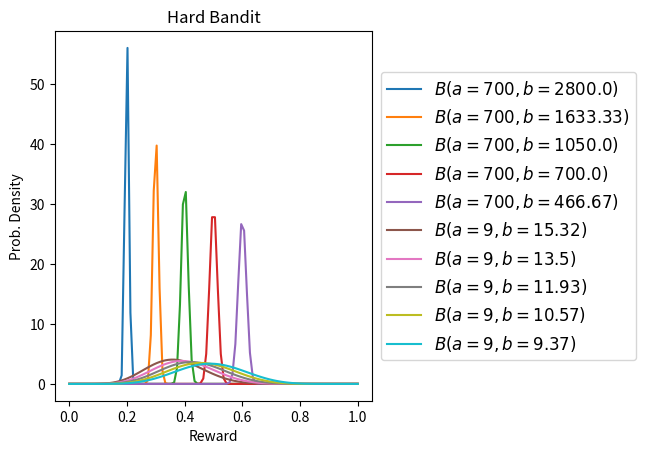

Here is the Python script that generated this plot: (Note: this script raises an exception after producing the figure.)
import matplotlib.pyplot as plt
import scipy.stats as stats
import numpy as np          


# --------------------- FUNCTIONS USED -----------------
def dist_maker(a,centers,title):
    """Helper function to quickly visualize beta function pdfs given a constant alpha and a list of desired centers """
    betas = []
    for i in centers:
        betas.append((a - i*a)/i)
    
    armTrueExpectedReward = {}
    armToPull = {}
    arm = 0
    for b in betas:
        p = stats.beta(a,b)
        armToPull[arm] = p
        armTrueExpectedReward[arm] = a/(a+b)
        arm += 1
    arms = list(armToPull.keys())
    #plot distributions for each of the arms
    x = np.linspace(0,1,100)
    for arm in arms:
        p = armToPull[arm]
        a,b = p.args
        plt.plot(x,p.pdf(x), label="$B(a = {}, b = {})$".format(a,np.round(b,2)))
    # Shrink current axis by 20% to make room for legend:
    ax = plt.gca()
    box = ax.get_position()
    ax.set_position([box.x0,box.y0,box.width*0.8,box.height])
    # Put a legend to the right of the current axis
    ax.legend(loc='center left', bbox_to_anchor=(1, 0.5), fontsize=12)
    plt.xlabel("Reward")
    plt.ylabel("Prob. Density")
    plt.title("{}".format(title))
    
    return(np.array([a]*5),betas,armTrueExpectedReward,armToPull)


# ---------------------------- Problem One -------------------------

def expected_regret_new(t,rewards,armTrueExpectedReward):
    regret = (t)*max(armTrueExpectedReward.values()) - rewards
    return(regret)
     
# --------------------------- Problem Two ----------------------
# Below are algorithms that work to maximize return on gambles
# Algorithms are designed to keep track of either regrets or the percent of best arms being pulled.
    
def random(time,reg_boolean,armToPull,armTrueExpectedReward):
    regret = np.zeros([time])
    reward = np.zeros([time])
    pull_hist = np.zeros([5])
    for idx,t in enumerate(list(range(time))):
        i = np.random.randint(0,5)
        pull_hist[i] += 1
        # pull arm
        reward[idx] = armToPull[i].rvs()

    # if not, than return the fraction of pulls on best arm 
    if reg_boolean == False:
        return(pull_hist[4]/time)
    else:
        regret = expected_regret_new(time,np.sum(np.sum(reward)),armTrueExpectedReward)
        return(regret)

        
        
def greedy_update(time,reg_boolean,armToPull,armTrueExpectedReward):
    # play each arm once to find initial estimate r^hat_i
    rHat_i = [1/2,1/2,1/2,1/2,1/2]
    rewards = np.zeros([time])
    reward_hist = {0:[],1:[],2:[],3:[],4:[]}
    #initially pull random arm
    i= np.random.randint(5)
    # pull that arm for the rest of time
    for t in range(time):
        r = armToPull[i].rvs()
        reward_hist[i].append(r)
        i = np.argmax(rHat_i)
        rHat_i[i] = np.mean(reward_hist[i])
        rewards[t] = r
    if reg_boolean == False:
        return(len(reward_hist[4])/time)
    else:
        regret = expected_regret_new(time,np.sum(rewards),armTrueExpectedReward)
        return(regret)

    

def e_first_greedy(time, reg_boolean,armToPull,armTrueExpectedReward):
    rHat_i = [1,1,1,1,1]
    reward_hist = {0:[],1:[],2:[],3:[],4:[]}
    t = 0
    rewards = np.zeros([time])
    m = int(2*np.log(time*5))
    # EXPLORATION PHASE
    for j in range(m):
        # pull every arm
        for i in range(5):
            r = armToPull[i].rvs()
            reward_hist[i].append(r)
            rHat_i[i] = np.mean(reward_hist[i])
            rewards[t] = r
            t = t+1
        
    i = np.argmax(rHat_i)

    # EXPLOITATION PHASE
    for t in range(5*m, time):
        r = armToPull[i].rvs()
        reward_hist[i].append(r)
        rewards[t] = r
        
    
    if reg_boolean == False:
        return(len(reward_hist[4])/time)
    else:
        regret = expected_regret_new(time,np.sum(rewards),armTrueExpectedReward)
        return(regret)


def e_greedy(time, e, reg_boolean,armToPull,armTrueExpectedReward):
    rHat_i = [1/2,1/2,1/2,1/2,1/2]
    reward_hist = {0:[],1:[],2:[],3:[],4:[]}
    rewards = np.zeros([time])
    for t in range(time):
        rand = np.random.rand()
        # pick random arm with chance e
        if rand > e:
            i = np.argmax(rHat_i)
        else:
            i = np.random.randint(0,5)
        
        r = armToPull[i].rvs()
        rHat_i[i] = np.mean(reward_hist[i])
        reward_hist[i].append(r)
        rewards[t] = r
        
        
    if reg_boolean == False:
        return(len(reward_hist[4])/time)
    else:
        regret = expected_regret_new(time,np.sum(rewards),armTrueExpectedReward)
        return(regret)


# create ucb1 algorithm
def ucb(time, reg_boolean,armToPull,armTrueExpectedReward):
    q = [1,1,1,1,1]
    reward_hist = {0:[],1:[],2:[],3:[],4:[]}
    regrets = []
    i = np.random.randint(5)
    for t in range(time):
        r = armToPull[i].rvs()
        reward_hist[i].append(r)
        regrets.append(expected_regret_new(t,np.sum(reward_hist[i]),armTrueExpectedReward))
        q[i]=np.mean(reward_hist[i])+np.sqrt((2*np.log(t+1))/len(reward_hist[i]))
        i = np.argmax(q)

    if reg_boolean == False:
        return(len(reward_hist[4])/time)
    else:
        return(regrets[-1])



def simulate_function(armToPull,trueExpectedReward,metric,length,num_sims,ucb_bool):
    
    time = length
    num_runs = num_sims
    list_times = list(range(100,time,10))
    
    if ucb_bool == True:
        list_regrets_ucb = []
        list_regrets_e_first_greedy=[]
        
        for T in list_times:
            regret_e_first_g = np.mean([e_first_greedy(T,metric,armToPull,trueExpectedReward) for run in range(num_runs)])
            regret_ucb= np.mean([ucb(T,metric,armToPull,trueExpectedReward) for run in range(num_runs)])
            list_regrets_e_first_greedy.append(regret_e_first_g)
            list_regrets_ucb.append(regret_ucb)
        return(list_regrets_ucb,list_regrets_e_first_greedy)
        
    else:
        list_regrets_random = []
        list_regrets_greedy = []
        list_regrets_e_first_greedy = []
        list_regrets_e_greedy = []
        
        for T in list_times:
            regret_r = random(T,metric,armToPull,trueExpectedReward)
            regret_g = np.mean([greedy_update(T,metric,armToPull,trueExpectedReward) for run in range(num_runs)])
            regret_e_first_g = np.mean([e_first_greedy(T,metric,armToPull,trueExpectedReward) for run in range(num_runs)])
            regret_e_g = np.mean([e_greedy(T,.5,metric,armToPull,trueExpectedReward) for run in range(num_runs)])
            
            list_regrets_greedy.append(regret_g)
            list_regrets_random.append(regret_r)
            list_regrets_e_first_greedy.append(regret_e_first_g)
            list_regrets_e_greedy.append(regret_e_g)
        
        return(list_regrets_random,list_regrets_greedy,list_regrets_e_first_greedy,list_regrets_e_greedy)
    
def plotting_function(list_regrets_random,list_regrets_greedy,list_regrets_e_first_greedy,list_regrets_e_greedy,title,ylabel):
    X = list(range(0,1000,10))
    plt.figure(figsize = (10,7))
    plt.plot(X,list_regrets_e_first_greedy, color = 'green', label = 'e-first greedy')
    plt.plot(X,list_regrets_e_greedy, color = 'orange', label = 'e -reedy')
    plt.plot(X,list_regrets_greedy,color = "red",label='greedy')
    plt.plot(X,list_regrets_random,color = "black",label='random')
    plt.legend(loc = 'upper left')
    plt.title("{}".format(title))
    plt.xlabel("Gamble Duration")
    plt.ylabel("{}".format(ylabel))
    plt.show()


# --------------------------------------------- HARD BANDIT SIMULATIONS AND PLOTS ----------------------------------------
# DEFINE HARD BANDITE BETA DISTRIBUTIONS

centers = np.array([.2,.3,.4,.5,.6])
alphas,betas,hardTrueExpectedReward,hardArmToPull = dist_maker(700,centers,"Easy Bandit")

centers = np.array([.37,.4,.43,.46,.49])
alphas,betas,hardTrueExpectedReward,hardArmToPull = dist_maker(9,centers,"Hard Bandit")

##HARD BANDIT, 100 GAMBLES, REGRET,
list_regrets_random,list_regrets_greedy,list_regrets_e_first_greedy,list_regrets_e_greedy = simulate_function(hardArmToPull,hardTrueExpectedReward,True,1000,1,False)
plotting_function(list_regrets_random,list_regrets_greedy,list_regrets_e_first_greedy,list_regrets_e_greedy,"100 Gambles on 'Hard Bandit' Reward Distributions","Regret")
#
##HARD BANDIT, 100 GAMBLES, PERCENT
list_regrets_random,list_regrets_greedy,list_regrets_e_first_greedy,list_regrets_e_greedy, = simulate_function(hardArmToPull,hardTrueExpectedReward,False,1000,1,False)
plotting_function(list_regrets_random,list_regrets_greedy,list_regrets_e_first_greedy,list_regrets_e_greedy,"Percent of Optimal Pulls from Gambles on 'Hard Bandit'","% Pulls on Optimal Arm")

# EASY BANDIT, 100 GAMBLE, UCB and EPSILON FIRST GREEDY
list_regrets_ucb,list_regrets_e_first_greedy = simulate_function(hardArmToPull,hardTrueExpectedReward,True,1000,50,True)
np.save("ucb_easy",np.array(list_regrets_ucb))
# HARD BANDIT, 100 gambles, ucb and epsilon with %

list_regrets_ucb,list_regrets_e_first_greedy = simulate_function(hardArmToPull,hardTrueExpectedReward,True,1000,1,True)
list_regrets_ucbP,list_regrets_e_first_greedyP = simulate_function(hardArmToPull,hardTrueExpectedReward,False,1000,50,True)


# PLOT ucb vs ep on hard bandit
X = list(range(100,1000,10))
plt.figure(figsize = (10,7))
plt.plot(X,list_regrets_e_first_greedy, color = 'green', label = 'e-first greedy')
plt.plot(X,list_regrets_ucb,color = "red",label = "UCB")
plt.legend(loc = 'upper left')
plt.title("Average Regret of with Top Two Strategies Played on Hard Bandit")
plt.xlabel("Gamble Duration")
plt.ylabel("% Optimal Arm")
plt.show()


X = list(range(100,1000,10))
plt.figure(figsize = (10,7))
plt.plot(X,list_regrets_e_first_greedyP, color = 'green', label = 'e-first greedy')
plt.plot(X,list_regrets_ucbP,color = "red",label = "UCB")
plt.legend(loc = 'upper left')
plt.title("Percent of Optimal Pulls with Top Two Strategies Played on Hard Bandit")
plt.xlabel("Gamble Duration")
plt.ylabel("% Optimal Arm")
plt.show()

